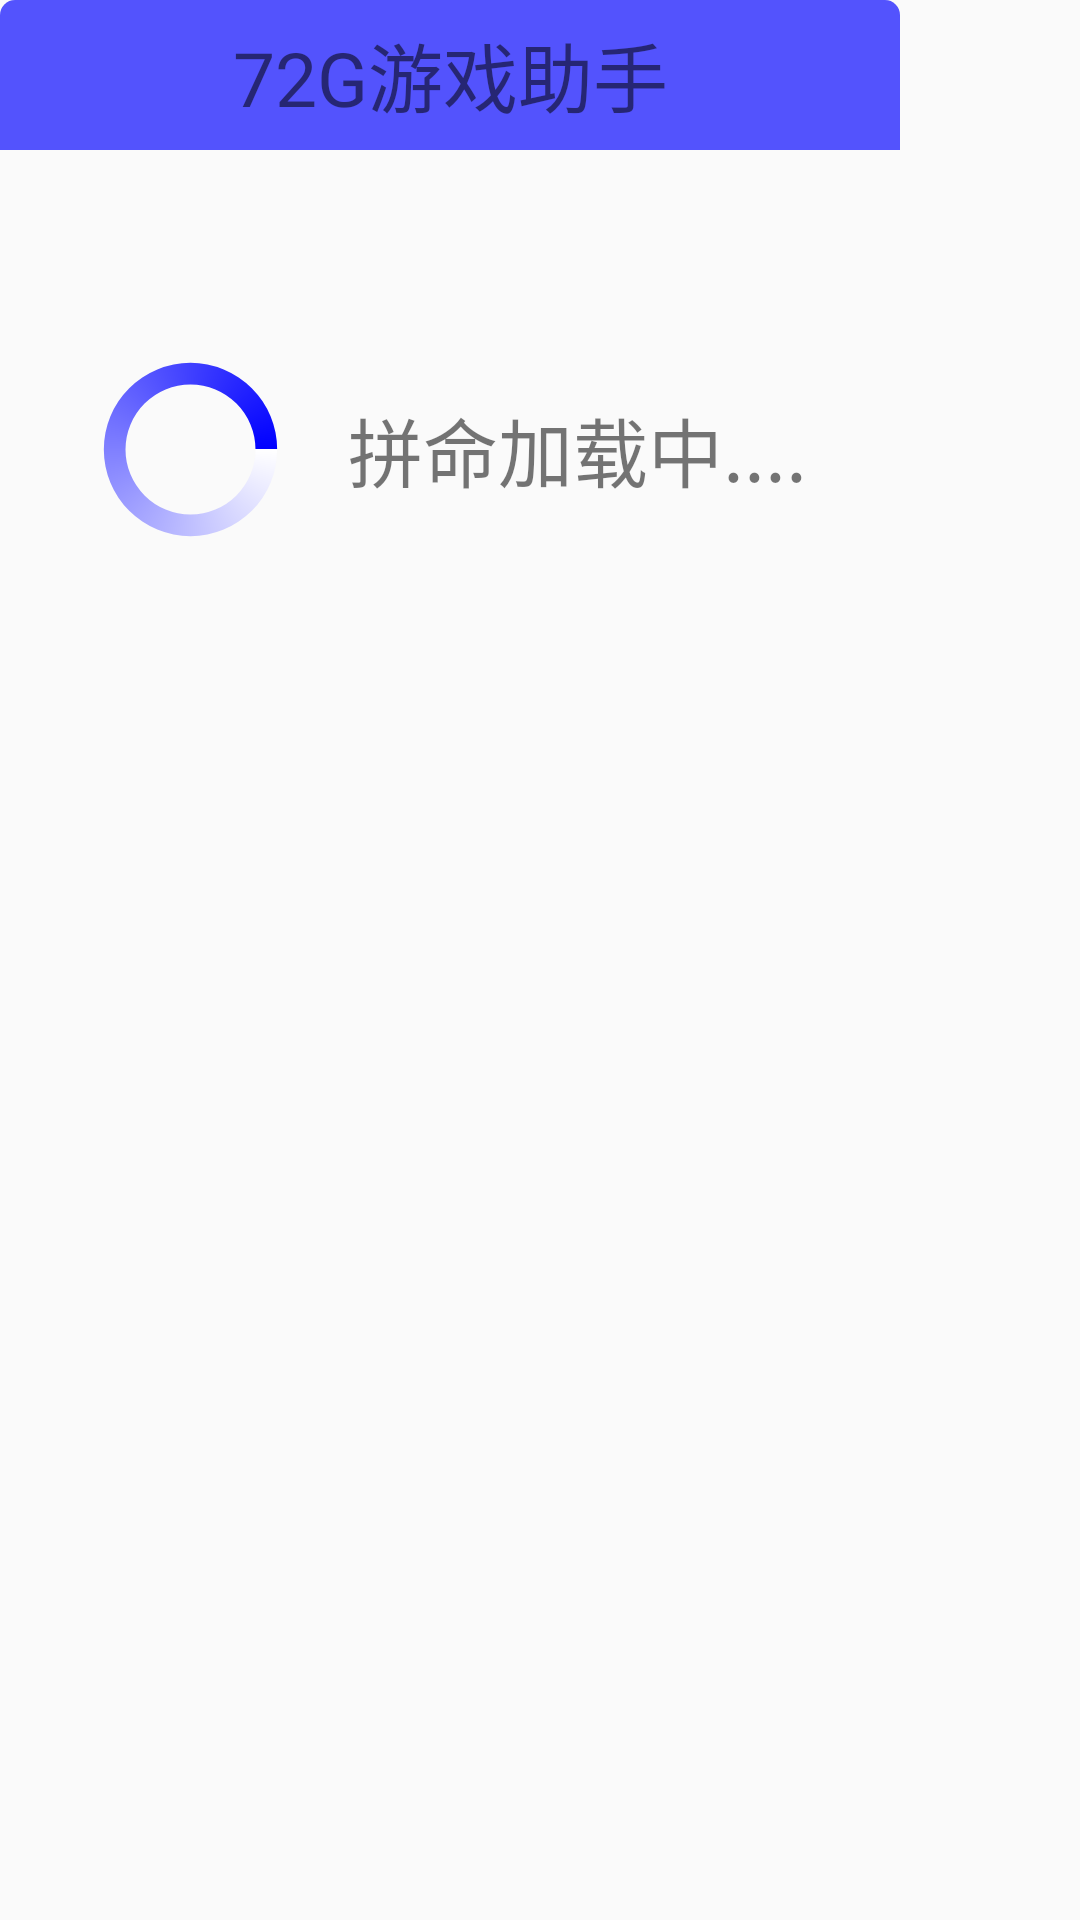

Reconstruct the res/layout file that produces this screen, plus the resources it refers to.
<!-- AndroidManifest.xml: application theme AppTheme -->
<!-- res/layout/layout_pw_money.xml -->
<?xml version="1.0" encoding="utf-8"?>
<LinearLayout xmlns:android="http://schemas.android.com/apk/res/android"
              android:layout_width="match_parent"
              android:layout_height="match_parent"
              android:background="@drawable/shape_pw_load"
              android:orientation="vertical">

    <TextView
        android:layout_width="300dp"
        android:layout_height="50dp"
        android:background="@drawable/shape_pw_money"
        android:gravity="center"
        android:text="72G游戏助手"
        android:textSize="25sp"/>

    <LinearLayout
        android:layout_width="300dp"
        android:layout_height="200dp"
        android:gravity="center"
        android:orientation="horizontal">

        <ProgressBar
            android:id="@+id/progressBar"
            android:layout_width="65dp"
            android:layout_height="65dp"
            android:indeterminateDrawable="@drawable/rotate_pb_load"/>

        <TextView
            android:layout_width="wrap_content"
            android:layout_height="wrap_content"
            android:layout_marginLeft="20dp"
            android:text="拼命加载中...."
            android:textSize="25sp"/>
    </LinearLayout>
</LinearLayout>
<!-- resources referenced by this layout -->
<resources>
  <!-- drawable rotate_pb_load (drawable) -->
  <?xml version="1.0" encoding="utf-8"?>
  <rotate xmlns:android="http://schemas.android.com/apk/res/android"
          android:fromDegrees="0"
          android:pivotX="50%"
          android:pivotY="50%"
          android:toDegrees="360">
      <shape android:shape="ring" android:useLevel="false">
          <gradient
              android:endColor="#0000ff"
              android:startColor="#ffffff"
              android:type="sweep"/>
      </shape>
  </rotate>
  <!-- drawable shape_pw_money (drawable) -->
  <?xml version="1.0" encoding="utf-8"?>
  <shape xmlns:android="http://schemas.android.com/apk/res/android">
      <corners
          android:topLeftRadius="5dp"
          android:topRightRadius="5dp"/>
      <solid android:color="#aa0000ff"/>
  </shape>
  <style name="AppTheme" parent="Theme.AppCompat.Light.NoActionBar">
          
          <item name="colorPrimary">@color/colorPrimary</item>
          <item name="colorPrimaryDark">@color/colorPrimaryDark</item>
          <item name="colorAccent">@color/colorAccent</item>
      </style>
  <!-- not gathered from this repository: default colours our renderer supplied (Android Studio template values) -->
  <color name="colorPrimary">#FF6200EE</color>
  <color name="colorPrimaryDark">#FF3700B3</color>
  <color name="colorAccent">#FF03DAC5</color>
</resources>
